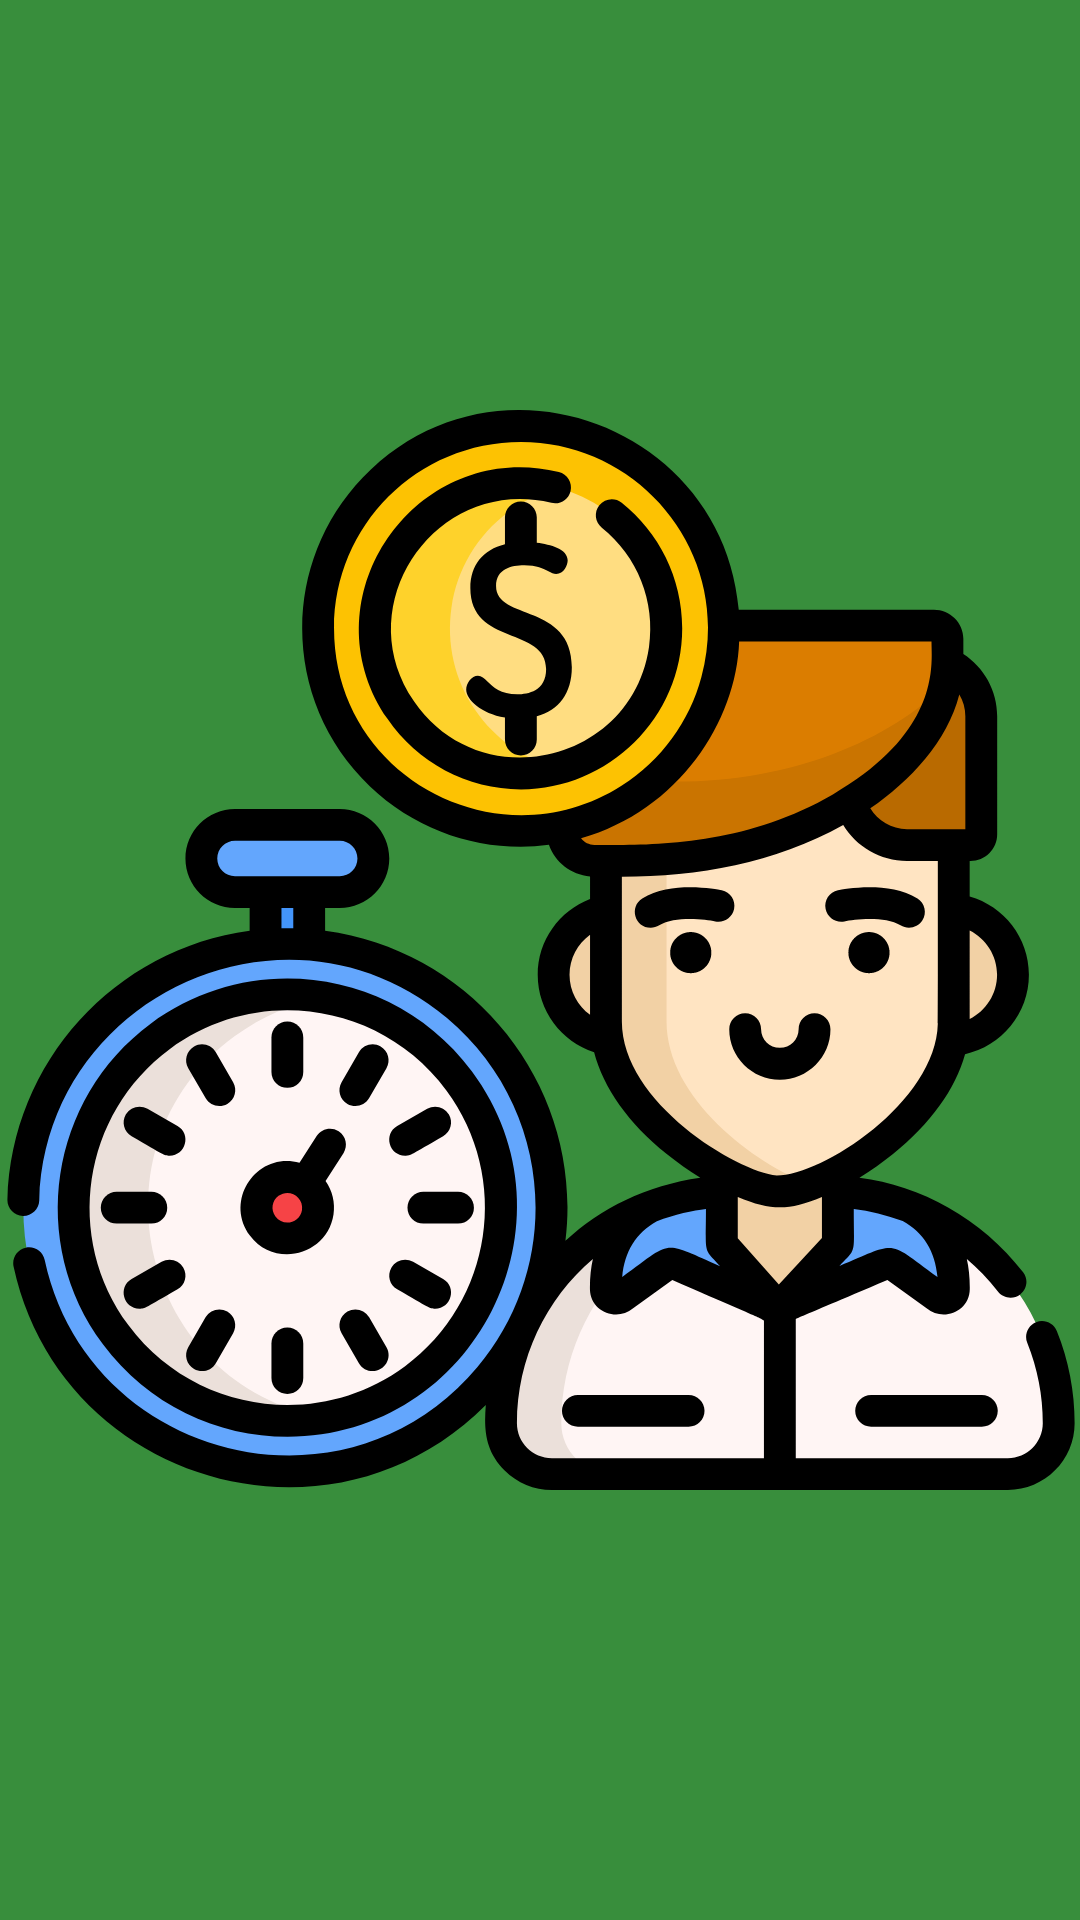

This screen was rendered from an Android layout file. Write that file and the resources it references.
<!-- AndroidManifest.xml: application theme AppTheme -->
<!-- res/layout/activity_splash.xml -->
<?xml version="1.0" encoding="utf-8"?>
<LinearLayout
    xmlns:android="http://schemas.android.com/apk/res/android"
    xmlns:tools="http://schemas.android.com/tools"
    android:layout_width="match_parent"
    android:layout_height="match_parent"
    tools:context="com.registro.horasdetrabajo.SplashActivity"
    android:orientation="vertical"
    android:background="@color/colorPrimaryDark">

    <ImageView
        android:layout_width="match_parent"
        android:layout_height="433dp"
        android:layout_marginTop="100dp"
        android:gravity="bottom|center"
        android:src="@drawable/ic_resources" />

</LinearLayout>
<!-- resources referenced by this layout -->
<resources>
  <color name="colorPrimaryDark">#388E3C</color>
  <!-- drawable ic_resources: vector/xml drawable (drawable, 19186 chars, omitted) -->
  <style name="AppTheme" parent="Theme.AppCompat.Light.DarkActionBar">
          
          <item name="colorPrimary">@color/colorPrimary</item>
          <item name="colorPrimaryDark">@color/colorPrimaryDark</item>
          <item name="colorAccent">@color/colorAccent</item>
      </style>
  <color name="colorPrimary">#4CAF50</color>
  <color name="colorAccent">#8BC34A</color>
</resources>
